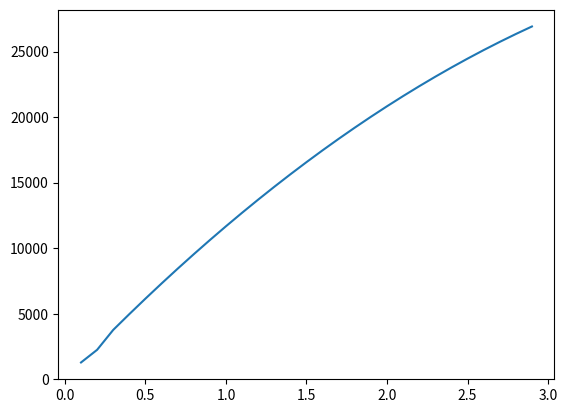

The matplotlib source for this figure:
import numpy as np
import matplotlib.pyplot as plt

# Consts
pcy1 = 1.603
pdy1=1.654
pdy2=-0.1783
pdy3=0
pey1 = -1.409
pey2 = -1.6617
pey3 = 0.26886
pey4 = -13.61
pky1 = -53.05
pky2 = 4.1265
pky3 = 1.5016
phy1 = 0.0039
phy2 = -0.00253
pvy1 = -0.01038
pvy2 = -0.1
pvy3 = 0.4498
pvy4 = -1.5

rby1 = 35.304
rby2 = 15.666
rby3 = -0.01179

rcy1 = 1.018
rey1 = 0.35475
rey2 = 0.01966
rhy1 = 0.00667
rhy2 = 0.00207
mayvals = []
dfzs_1 = np.arange(0,3,0.1)
# for dfz in np.arange(0,1,0.1) :
	# mayvals.append(0)
# for speed in (0,83) :
	# dfz_rear, dfz_front = 
# 	for delta in (-0.5,0.5) :
#   	delta_rear , delta_forward = 

for dfz in np.arange(0,3,0.1) :
	epsilon = 0
	slips = np.arange(-0.8,0.8,0.00001)
	dfz = dfz-1
	fz = 7056*(1+dfz)
	shy = phy1 + phy2*dfz
	ky = slips + shy
	Cy = pcy1
	muy = pdy1 + pdy2*dfz
	Dy = muy*fz
	Ey = (pey1 + pey2*dfz + pey3*dfz**2)*(1-pey4)
	K = fz*(pky1+pky2*dfz)*np.exp(pky3*dfz)
	By=K/(Cy*Dy+epsilon)
	svy = fz*(pvy1+pvy2*dfz+pvy3*dfz**2+pvy4*dfz**3)
	Fy = Dy*np.sin(Cy*np.arctan(By*ky - Ey*(By*ky-np.arctan(By*ky))))
	# plt.plot(slips*(180/3.14),Fy)
	print(1+dfz, max(Fy))
	mayvals.append(max(Fy))
plt.plot(dfzs_1,mayvals)
plt.show()
# dfz = 0.5
# fz = 7056*(1+dfz)
# shy = phy1 + phy2*dfz
# ky = slips + shy
# Cy = pcy1
# muy = pdy1 + pdy2*dfz
# Dy = muy*fz
# Ey = (pey1 + pey2*dfz + pey3*dfz**2)*(1-pey4)
# K = fz*(pky1+pky2*dfz)*np.eyp(pky3*dfz)
# By=K/(Cy*Dy+epsilon)
# svy = fz*(pvy1+pvy2*dfz+pvy3*dfz**2+pvy4*dfz**3)
# Fy = Dy*np.sin(Cy*np.arctan(By*ky - Ey*(By*ky-np.arctan(By*ky))))
# plt.plot(slips*(180/3.14),Fy)
# print(may(Fy))
# dfz = 1
# fz = 7056*(1+dfz)
# shy = phy1 + phy2*dfz
# ky = slips + shy
# Cy = pcy1
# muy = pdy1 + pdy2*dfz
# Dy = muy*fz
# Ey = (pey1 + pey2*dfz + pey3*dfz**2)*(1-pey4)
# K = fz*(pky1+pky2*dfz)*np.eyp(pky3*dfz)
# By=K/(Cy*Dy+epsilon)
# svy = fz*(pvy1+pvy2*dfz+pvy3*dfz**2+pvy4*dfz**3)
# Fy = Dy*np.sin(Cy*np.arctan(By*ky - Ey*(By*ky-np.arctan(By*ky))))
# plt.plot(slips*(180/3.14),Fy)
# print(may(Fy))
# plt.show()